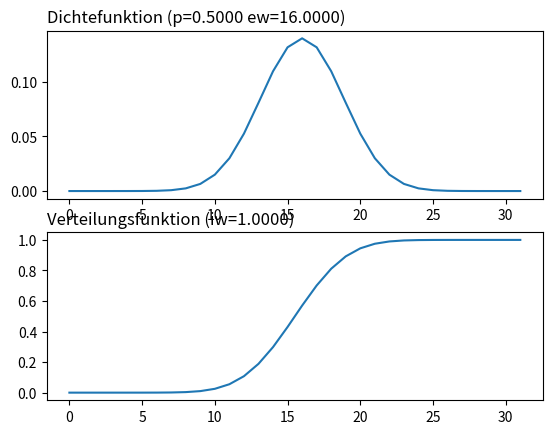

This chart was generated by the following Python code:
import matplotlib.pyplot as plt
import math

# Berechnung von Wahrscheinlichkeiten der binomialen Verteilung also
# zB. n mal Wuerfeln und zaehlen, wie oft Gerade Augenzahl o. eine Sechs kommt.

p = 1.0 / 2.0
q = 1.0 - p
maxIdx = 32

x_Koordinaten = range(0, maxIdx)
y_DichteFkt = [0] * maxIdx
y_VerteilungsFkt = [0] * maxIdx
erwartungsWert = 0
integralWert = 0


def nOverM(n, m):
    return math.factorial(n) / (math.factorial(m) * math.factorial(n - m))


for i, x in enumerate(x_Koordinaten):
    y = nOverM(maxIdx, x) * (p**x) * (q**(maxIdx-x))
    y_DichteFkt[i] = y
    erwartungsWert = erwartungsWert + (x * y)
    integralWert = integralWert + y
    y_VerteilungsFkt[i] = integralWert

plt.figure(1)

# Dichtefunktion
plt.subplot(211)
plt.plot(x_Koordinaten, y_DichteFkt)
# plt.axis([1, maxIdx, 0, 0.2])
plt.title("Dichtefunktion (p=" + "{:1.4f}".format(p) +
          " ew=" + "{:1.4f}".format(erwartungsWert) + ")", loc="left")

# Verteilungsfunktion
plt.subplot(212)
plt.title("Verteilungsfunktion (iw=" + "{:1.4f}".format(integralWert)
          + ")", loc="left")
# plt.axis([1, maxIdx, 0, 1])
plt.plot(x_Koordinaten, y_VerteilungsFkt)

plt.show()
